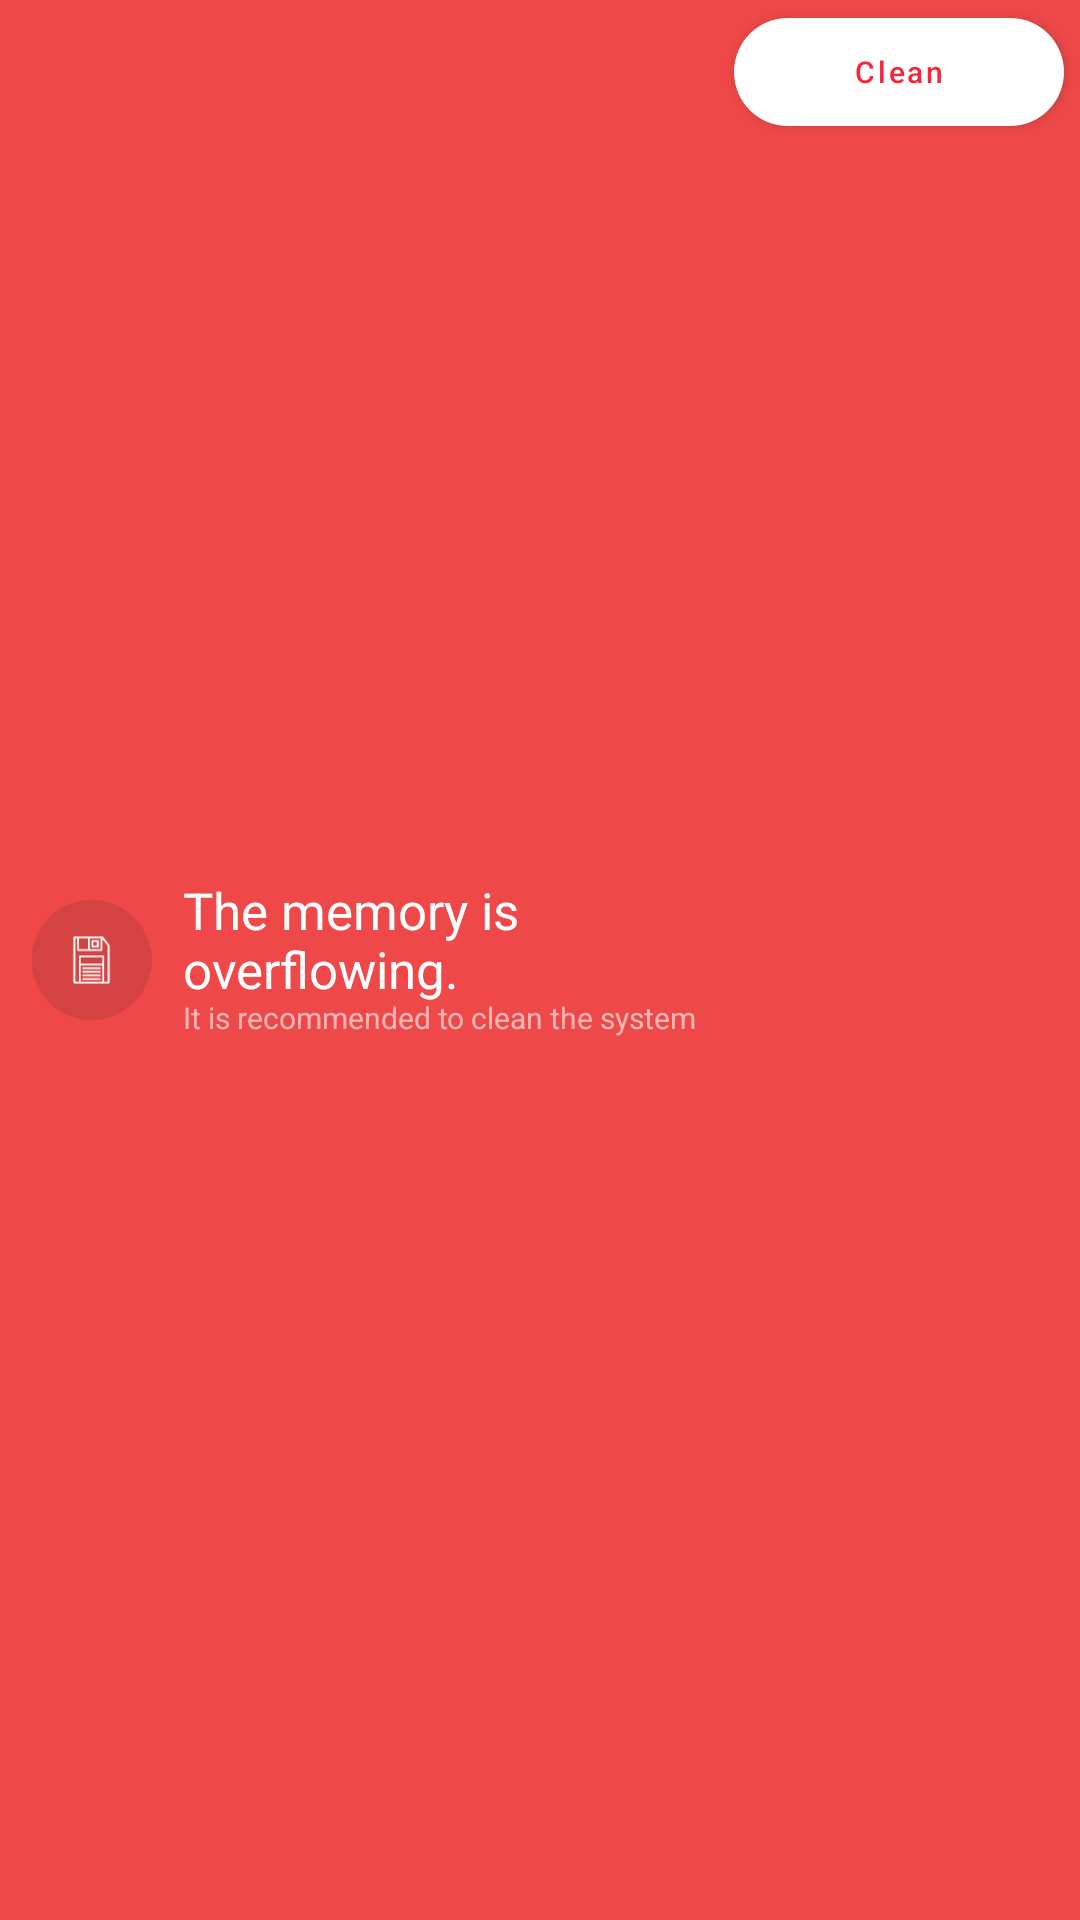

Android layout source for this screen:
<!-- AndroidManifest.xml: application theme Theme.SuperCleanerPhoneMaster -->
<!-- res/layout/clean_notification_layout.xml -->
<?xml version="1.0" encoding="utf-8"?>
<LinearLayout xmlns:android="http://schemas.android.com/apk/res/android"
    android:layout_width="match_parent"
    xmlns:app="http://schemas.android.com/apk/res-auto"
    android:background="#EE4848"
    android:orientation="horizontal"
    android:layout_height="48dp">

<ImageView
    android:layout_width="0dp"
    android:layout_height="40dp"
    android:src="@drawable/ic_clean_ram"
    android:layout_gravity="center"
android:layout_weight="0.5"
    />
    <LinearLayout
        android:layout_width="0dp"
        android:layout_height="wrap_content"
        android:layout_weight="1.5"
        android:orientation="vertical"
        android:layout_gravity="center_vertical"
        >
        <TextView
            android:layout_width="wrap_content"
            android:text="@string/overtrash"
            android:textColor="@color/white"
            android:textSize="17sp"
android:includeFontPadding="false"
            android:layout_height="wrap_content"/>

        <TextView
            android:layout_width="wrap_content"
            android:layout_height="wrap_content"
            android:text="@string/recommend_to_clean"
            android:textSize="10sp"
android:includeFontPadding="false"
            android:textColor="@color/white"
            android:alpha="0.6"
            />

    </LinearLayout>
    <Button
        android:layout_width="0dp"
        android:layout_height="wrap_content"
        android:layout_weight="0.9"
app:backgroundTint="@color/white"
        android:layout_marginEnd="5dp"
        android:id="@+id/btn_clean"
        android:text="@string/clean"
        android:textColor="#FA2637"
        android:textSize="10sp"
        app:cornerRadius="20dp"
        android:textAllCaps="false"
        />
</LinearLayout>
<!-- resources referenced by this layout -->
<resources>
  <color name="white">#ffffff</color>
  <!-- drawable ic_clean_ram: vector/xml drawable (drawable, 2286 chars, omitted) -->
  <string name="clean">Clean</string>
  <string name="overtrash">The memory is overflowing.</string>
  <string name="recommend_to_clean">It is recommended to clean the system</string>
  <style name="Theme.SuperCleanerPhoneMaster" parent="Theme.MaterialComponents.Light.NoActionBar">
          
          <item name="colorPrimary">@color/purple_500</item>
          <item name="colorPrimaryVariant">@color/purple_700</item>
          <item name="colorOnPrimary">@color/white</item>
          
          <item name="colorSecondary">@color/teal_200</item>
          <item name="colorSecondaryVariant">@color/teal_700</item>
          <item name="colorOnSecondary">@color/black</item>
          
          <item name="android:statusBarColor" tools:targetApi="l">?attr/colorPrimaryVariant</item>
          
      </style>
  <color name="purple_500">#FF6200EE</color>
  <color name="purple_700">#FF3700B3</color>
  <color name="teal_200">#FF03DAC5</color>
  <color name="teal_700">#FF018786</color>
  <color name="black">#FF000000</color>
</resources>
